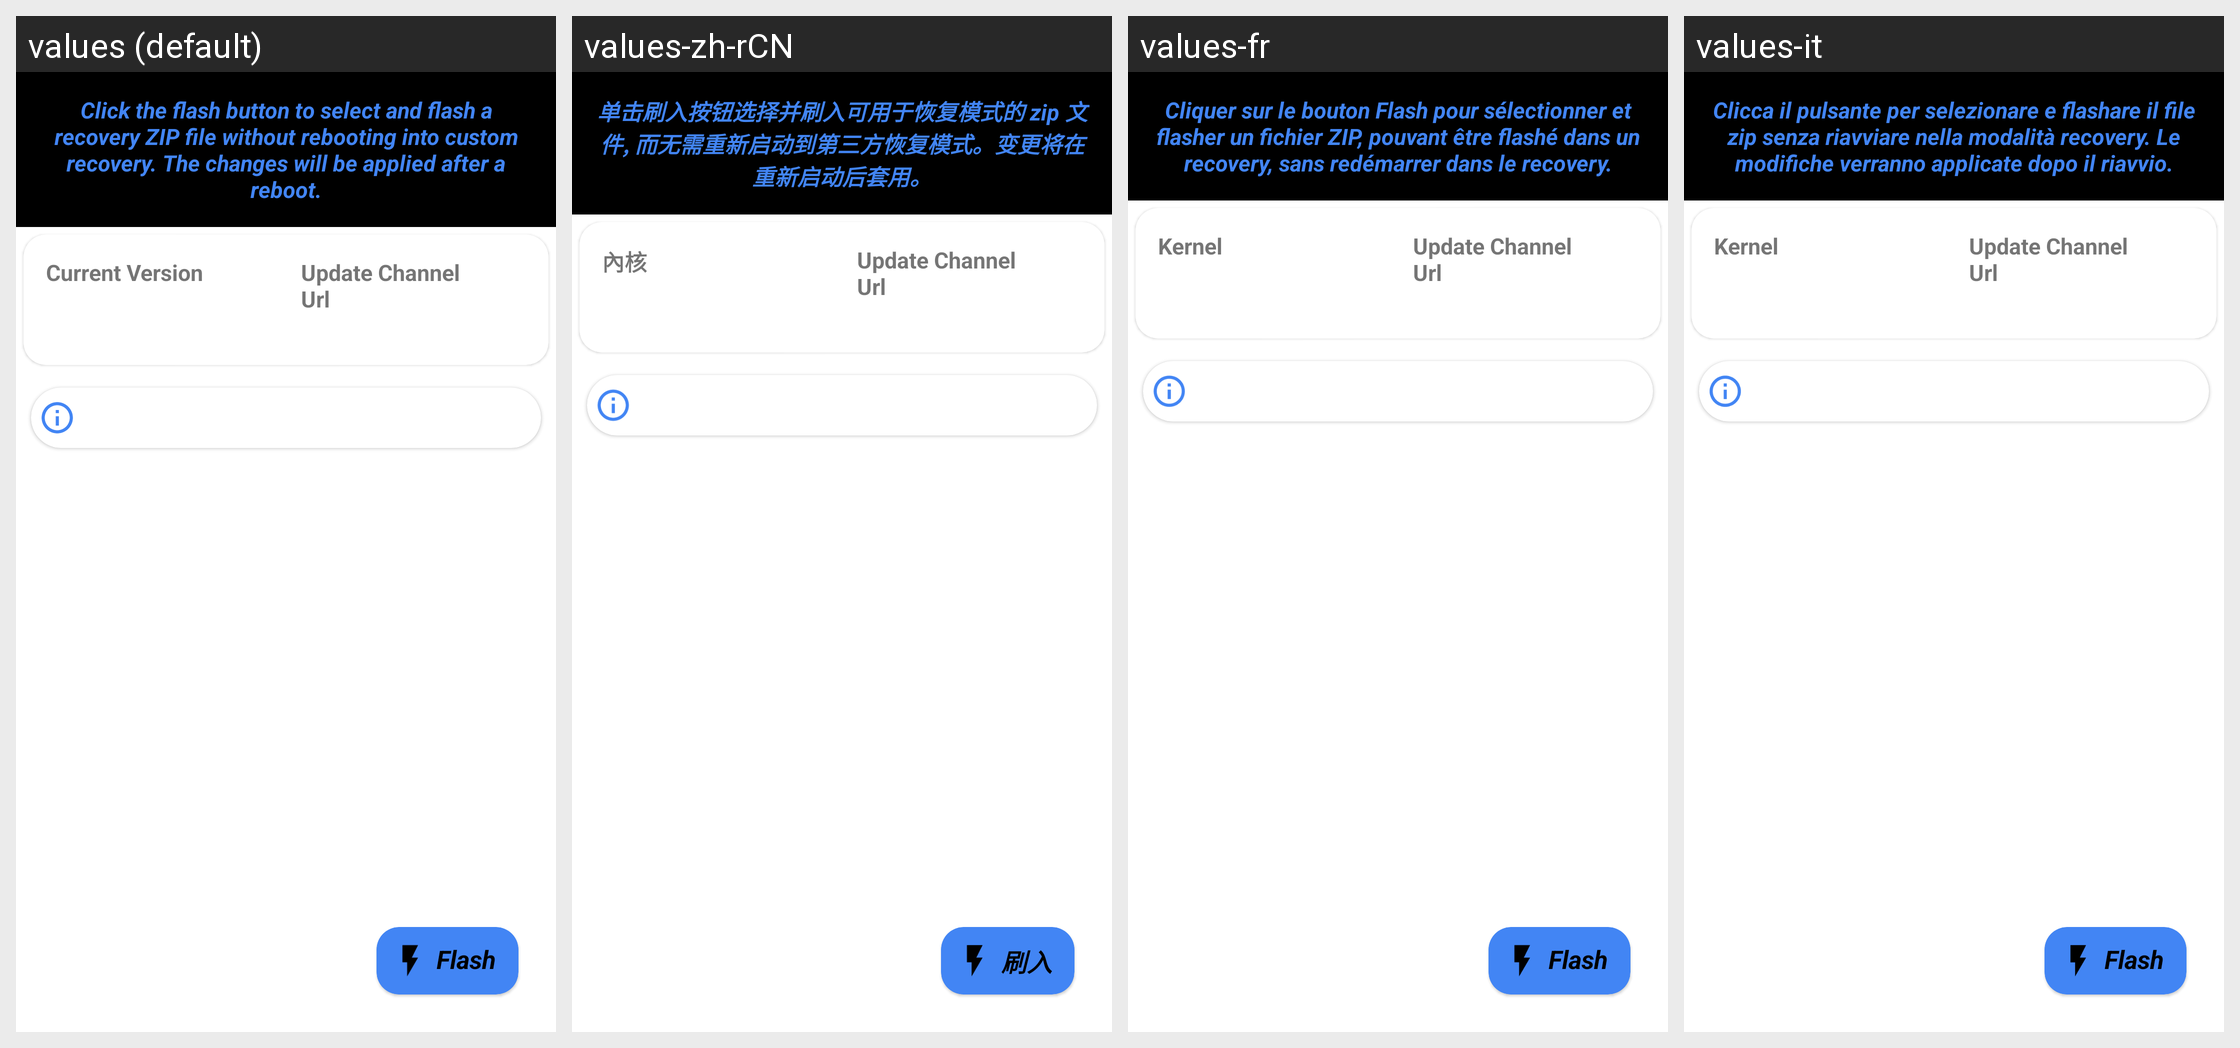

The Android screen above is rendered under several locales of the same app. Produce the string resources it draws, with the default and per-locale values.
Android screen res/layout/fragment_flasher.xml rendered under 4 locales, left to right: values (default), values-zh-rCN, values-fr, values-it. Device: Nexus 5 (rendered at 1080×1920; each locale shown at half size, 540×960, under a caption strip naming it); theme AppTheme.
Other locales in the repository, not shown: values-am, values-el, values-ko, values-pt-rBR, values-ru, values-zh-rTW.
Strings drawn on this screen, with the default value and each locale's value (text and hints the layout hard-codes, and strings that could not be matched under every locale, appear in the picture but are not listed):

flasher_summary
  values: Click the flash button to select and flash a recovery ZIP file without rebooting into custom recovery. The changes will be applied after a reboot.
  values-zh-rCN: 单击刷入按钮选择并刷入可用于恢复模式的 zip 文件, 而无需重新启动到第三方恢复模式。变更将在重新启动后套用。
  values-fr: Cliquer sur le bouton Flash pour sélectionner et flasher un fichier ZIP, pouvant être flashé dans un recovery, sans redémarrer dans le recovery.
  values-it: Clicca il pulsante per selezionare e flashare il file zip senza riavviare nella modalità recovery. Le modifiche verranno applicate dopo il riavvio.

kernel
  values: Current Version
  values-zh-rCN: 內核
  values-fr: Kernel
  values-it: Kernel

update_channel
  values: Update Channel Url
  values-zh-rCN: Update Channel Url  [not translated; the default value is used]
  values-fr: Update Channel Url  [not translated; the default value is used]
  values-it: Update Channel Url  [not translated; the default value is used]

flash
  values: Flash
  values-zh-rCN: 刷入
  values-fr: Flash  [not translated; the default value is used]
  values-it: Flash  [not translated; the default value is used]
